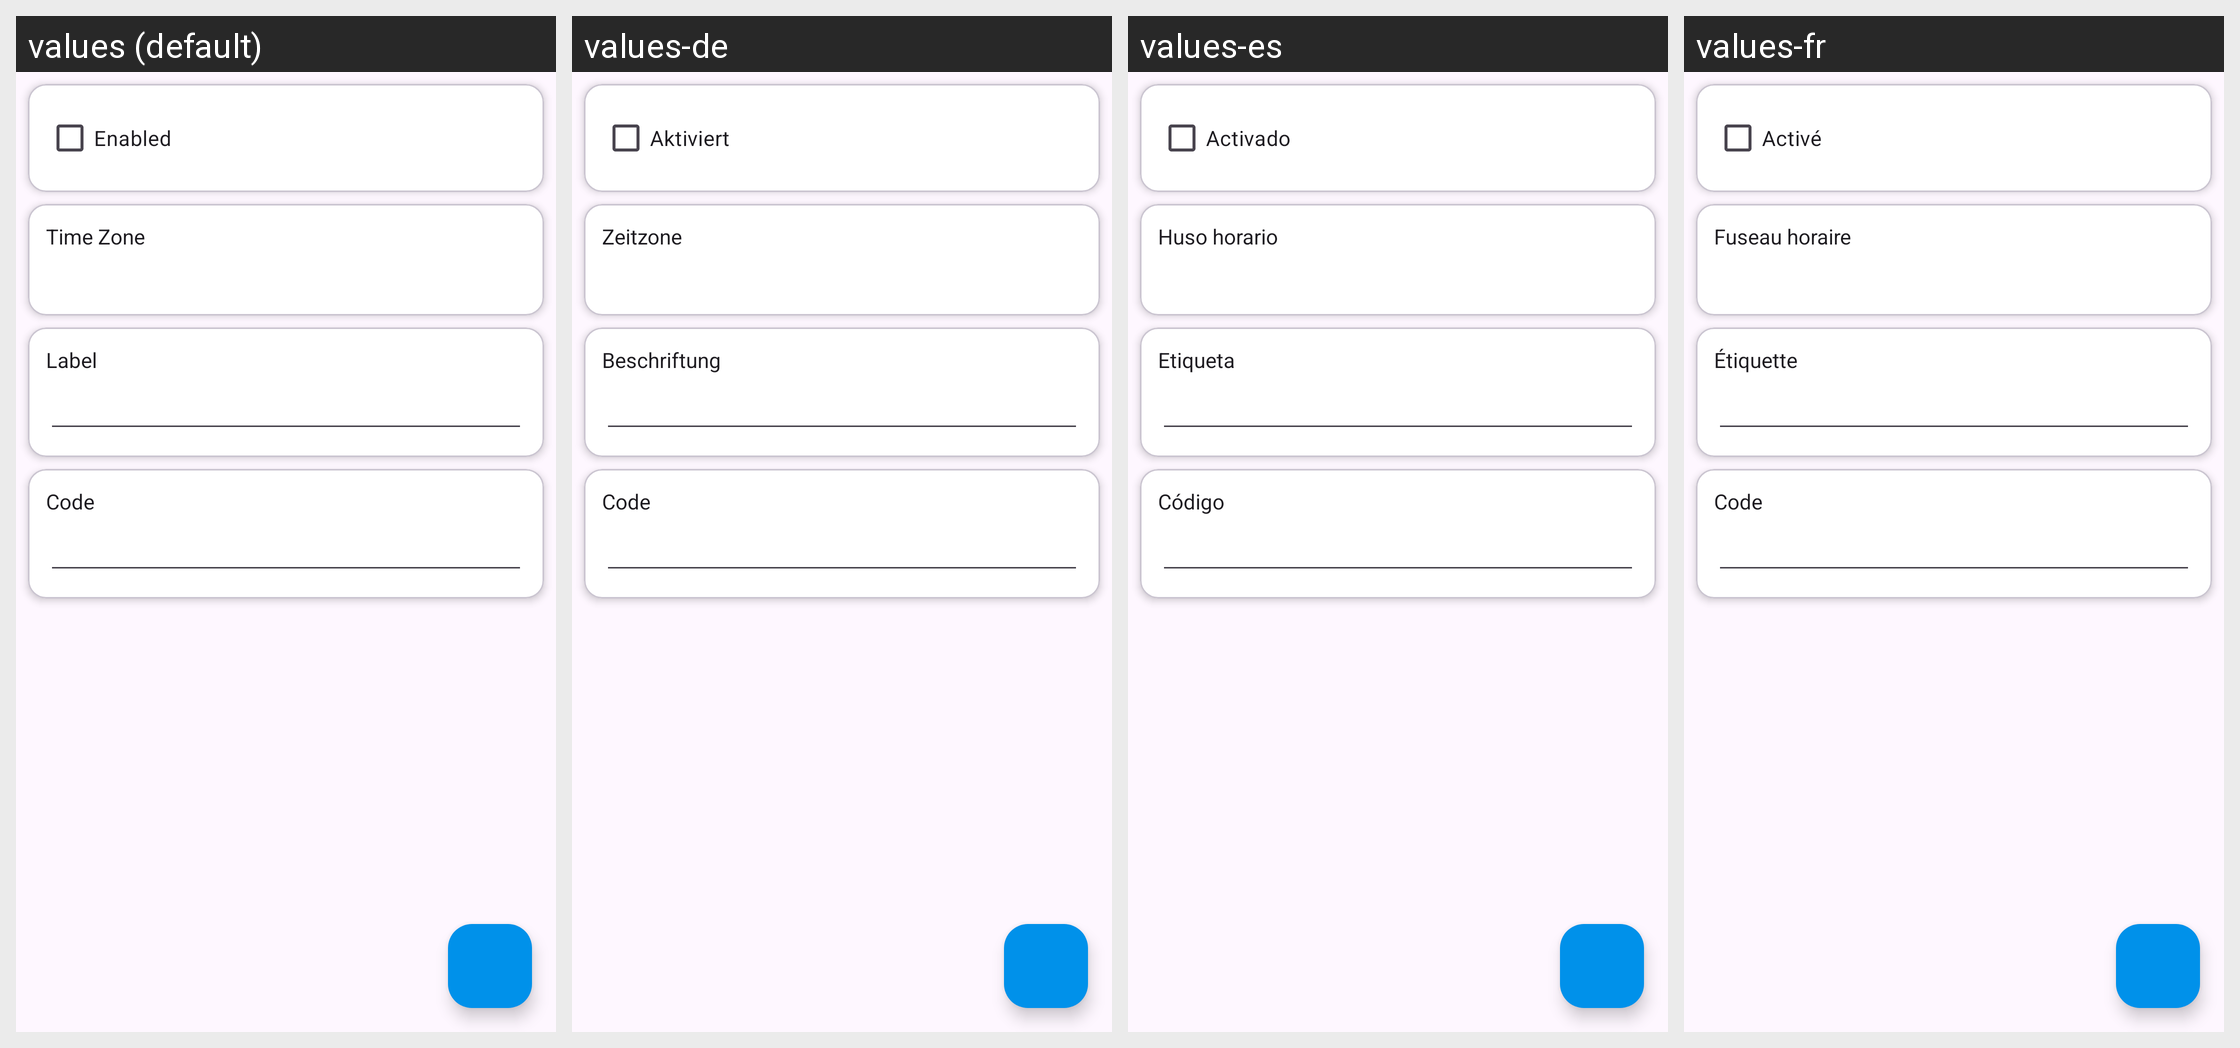

This grid shows one Android layout under several languages. Give, for every string resource on the screen, its name, the default text and each shown locale's text.
Android screen res/layout/activity_world_clock_details.xml rendered under 4 locales, left to right: values (default), values-de, values-es, values-fr. Device: Nexus 5 (rendered at 1080×1920; each locale shown at half size, 540×960, under a caption strip naming it); theme GadgetbridgeTheme.
Other locales in the repository, not shown: values-ar, values-bg, values-ca, values-cs, values-el, values-en-rGB, values-et, values-fa, values-fi, values-fr-rCA, values-gl, values-he, values-hi, values-hr, values-hu, values-id, values-it, values-ja, values-ka, values-ko, values-lt, values-lv, values-ml, values-my, values-nb-rNO, values-nl, values-pl, values-pt, values-pt-rBR, values-ro, values-ru, values-sk, values-sr, values-sv, values-th, values-tr, values-uk, values-vi, values-zh-rCN, values-zh-rTW.
Strings drawn on this screen, with the default value and each locale's value (text and hints the layout hard-codes, and strings that could not be matched under every locale, appear in the picture but are not listed):

function_enabled
  values: Enabled
  values-de: Aktiviert
  values-es: Activado
  values-fr: Activé

world_clock_timezone
  values: Time Zone
  values-de: Zeitzone
  values-es: Huso horario
  values-fr: Fuseau horaire

world_clock_label
  values: Label
  values-de: Beschriftung
  values-es: Etiqueta
  values-fr: Étiquette

world_clock_code
  values: Code
  values-de: Code
  values-es: Código
  values-fr: Code
